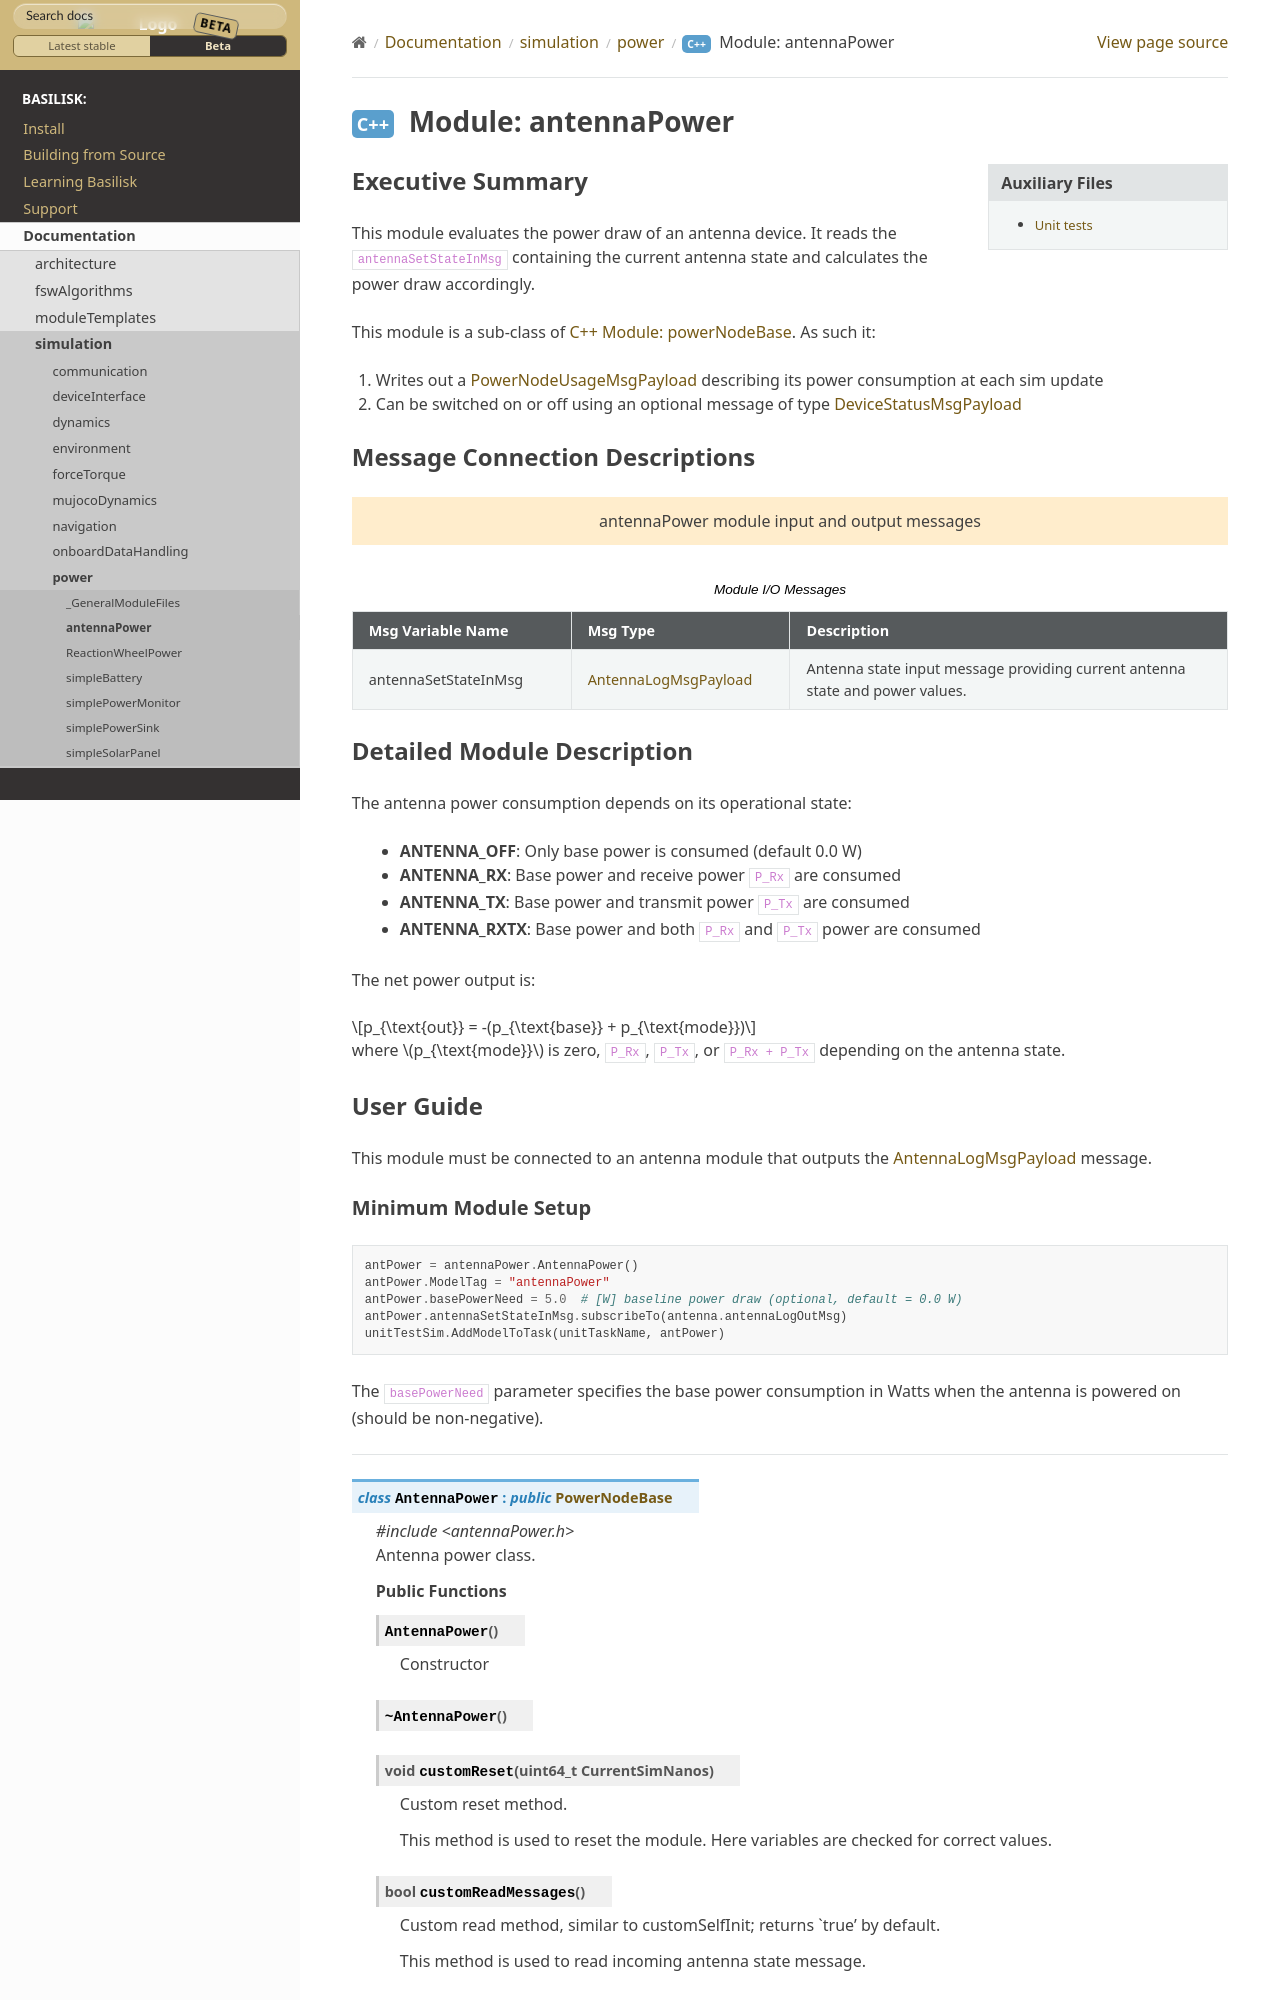

repository: AVSLab/basilisk · page: develop/Documentation/simulation/power/antennaPower/antennaPower.html · generator: sphinx

Executive Summary
-----------------
This module evaluates the power draw of an antenna device. It reads the ``antennaSetStateInMsg`` containing the current antenna state and calculates the power draw accordingly.

This module is a sub-class of :ref:`PowerNodeBase`. As such it:

1. Writes out a :ref:`PowerNodeUsageMsgPayload` describing its power consumption at each sim update
2. Can be switched on or off using an optional message of type :ref:`DeviceStatusMsgPayload`


Message Connection Descriptions
-------------------------------

.. bsk-module-io:: antennaPower

   input antennaSetStateInMsg AntennaLogMsgPayload
      Antenna state input message providing current antenna state and power values.


Detailed Module Description
---------------------------
The antenna power consumption depends on its operational state:

- **ANTENNA_OFF**: Only base power is consumed (default 0.0 W)
- **ANTENNA_RX**: Base power and receive power ``P_Rx`` are consumed
- **ANTENNA_TX**: Base power and transmit power ``P_Tx`` are consumed
- **ANTENNA_RXTX**: Base power and both ``P_Rx`` and ``P_Tx`` power are consumed

The net power output is:

.. math::

    p_{\text{out}} = -(p_{\text{base}} + p_{\text{mode}})

where :math:`p_{\text{mode}}` is zero, ``P_Rx``, ``P_Tx``, or ``P_Rx + P_Tx`` depending on the antenna state.
